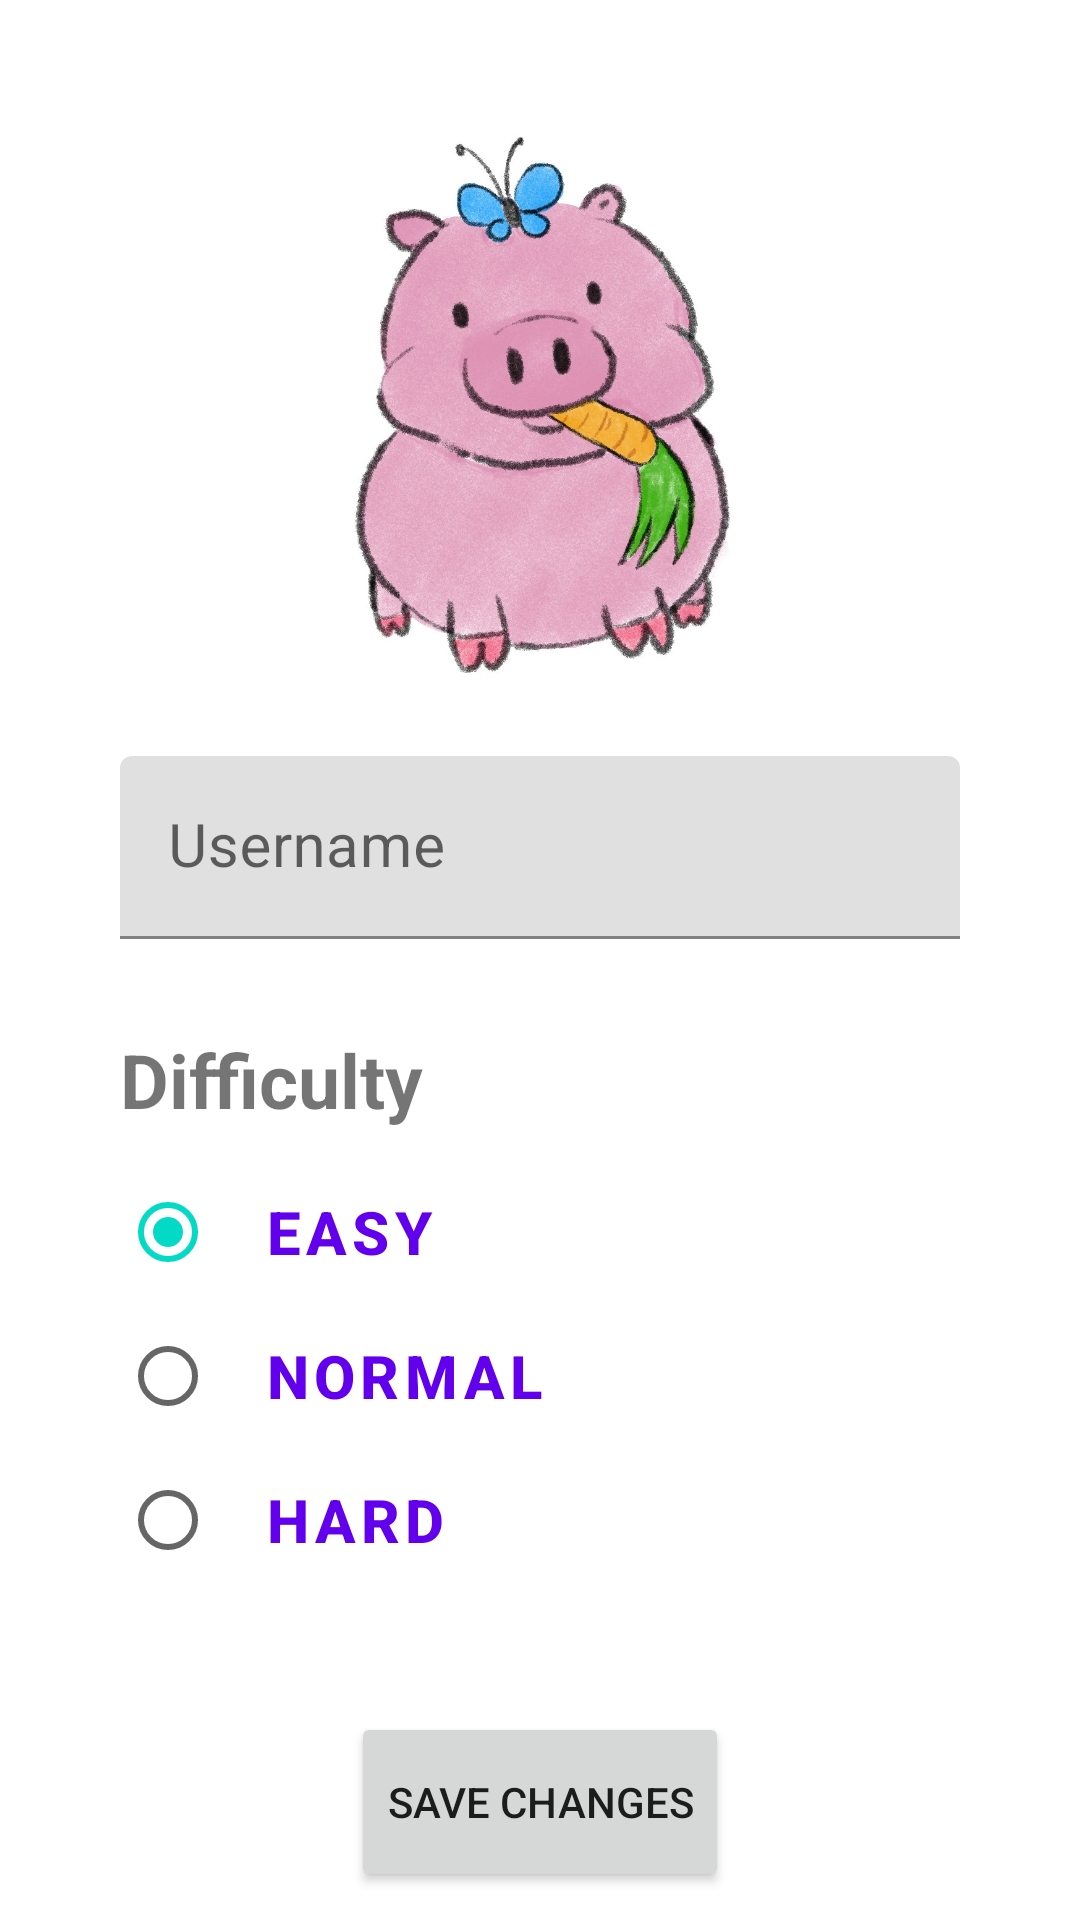

Reconstruct the res/layout file that produces this screen, plus the resources it refers to.
<!-- AndroidManifest.xml: application theme Theme.EducationGame -->
<!-- res/layout/fragment_settings.xml -->
<layout xmlns:android="http://schemas.android.com/apk/res/android"
    xmlns:app="http://schemas.android.com/apk/res-auto"
    xmlns:tools="http://schemas.android.com/tools">

    <data>
        <variable
            name="player"
            type="au.edu.jcu.cp3406.education_game.database.Player" />
    </data>

    <androidx.constraintlayout.widget.ConstraintLayout
        android:id="@+id/settingsConstraint"
        android:layout_width="match_parent"
        android:layout_height="match_parent"
        tools:context="au.edu.jcu.cp3406.education_game.SettingsFragment">

        <ImageView
            android:id="@+id/usernameIc"
            android:layout_width="wrap_content"
            android:layout_height="wrap_content"
            android:layout_margin="20dp"
            app:layout_constraintBottom_toBottomOf="@+id/usernameContainer"
            app:layout_constraintStart_toStartOf="parent"
            app:layout_constraintTop_toTopOf="@+id/usernameContainer"
            app:srcCompat="@drawable/person_ic"
            android:contentDescription="@string/username_icon" />


        <com.google.android.material.textfield.TextInputLayout
            android:id="@+id/usernameContainer"
            android:layout_width="280dp"
            android:layout_height="wrap_content"
            android:layout_marginTop="20dp"
            android:hint="@string/username"
            app:helperTextTextAppearance="@style/TextAppearance.MaterialComponents.Subtitle1"
            app:layout_constraintEnd_toEndOf="parent"
            app:layout_constraintStart_toEndOf="@id/usernameIc"
            app:layout_constraintStart_toStartOf="parent"
            app:layout_constraintTop_toBottomOf="@+id/settingsImage">

            <com.google.android.material.textfield.TextInputEditText
                android:id="@+id/usernameInput"
                android:layout_width="match_parent"
                android:layout_height="match_parent"
                android:maxLines="1"
                android:inputType="text"
                android:textSize="20sp">

            </com.google.android.material.textfield.TextInputEditText>
        </com.google.android.material.textfield.TextInputLayout>

        <ImageView
            android:id="@+id/difficultyIc"
            android:layout_width="wrap_content"
            android:layout_height="wrap_content"
            app:layout_constraintBottom_toBottomOf="@+id/difficultyTextView"
            app:layout_constraintEnd_toStartOf="@+id/difficultyTextView"
            app:layout_constraintStart_toStartOf="parent"
            app:layout_constraintTop_toTopOf="@+id/difficultyTextView"
            app:srcCompat="@drawable/difficulty_ic"
            android:contentDescription="@string/difficulty_icon" />

        <TextView
            android:id="@+id/difficultyTextView"
            android:layout_width="wrap_content"
            android:layout_height="wrap_content"
            android:layout_marginTop="30dp"
            android:text="@string/difficultyTextView"
            android:textSize="25sp"
            android:textStyle="bold"
            app:layout_constraintStart_toStartOf="@+id/usernameContainer"
            app:layout_constraintTop_toBottomOf="@+id/usernameContainer" />

        <RadioGroup
            android:id="@+id/difficultySelection"
            android:layout_width="wrap_content"
            android:layout_height="wrap_content"
            android:layout_marginTop="10dp"
            android:orientation="vertical"
            app:layout_constraintStart_toStartOf="@+id/difficultyTextView"
            app:layout_constraintTop_toBottomOf="@+id/difficultyTextView"
            app:singleSelection="true">

            <RadioButton
                android:id="@+id/easyMode"
                style="?attr/materialButtonOutlinedStyle"
                android:layout_width="wrap_content"
                android:layout_height="wrap_content"
                android:checked="true"
                android:text="@string/easy"
                android:textSize="20sp"
                android:textStyle="bold" />

            <RadioButton
                android:id="@+id/normalMode"
                style="?attr/materialButtonOutlinedStyle"
                android:layout_width="wrap_content"
                android:layout_height="wrap_content"
                android:text="@string/normal"
                android:textSize="20sp"
                android:textStyle="bold" />

            <RadioButton
                android:id="@+id/hardMode"
                style="?attr/materialButtonOutlinedStyle"
                android:layout_width="wrap_content"
                android:layout_height="wrap_content"
                android:text="@string/hard"
                android:textSize="20sp"
                android:textStyle="bold" />

        </RadioGroup>

        <ImageView
            android:id="@+id/settingsImage"
            android:layout_width="wrap_content"
            android:layout_height="192dp"
            android:layout_marginTop="40dp"
            app:layout_constraintEnd_toEndOf="parent"
            app:layout_constraintStart_toStartOf="parent"
            app:layout_constraintTop_toTopOf="parent"
            app:srcCompat="@drawable/pig"
            android:contentDescription="@string/settings_image" />

        <Button
            android:id="@+id/saveChanges"
            android:layout_width="wrap_content"
            android:layout_height="60dp"
            android:text="@string/save_changes"
            android:layout_marginTop="40dp"
            app:layout_constraintEnd_toEndOf="parent"
            app:layout_constraintStart_toStartOf="parent"
            app:layout_constraintTop_toBottomOf="@+id/difficultySelection" />

    </androidx.constraintlayout.widget.ConstraintLayout>
</layout>
<!-- resources referenced by this layout -->
<resources>
  <!-- drawable pig: jpg bitmap (drawable, 177458 bytes) -->
  <string name="difficultyTextView">Difficulty</string>
  <string name="difficulty_icon">Difficulty icon</string>
  <string name="easy">Easy</string>
  <string name="hard">Hard</string>
  <string name="normal">Normal</string>
  <string name="save_changes">Save changes</string>
  <string name="settings_image">Settings Image</string>
  <string name="username">Username</string>
  <string name="username_icon">Username Icon</string>
  <style name="Theme.EducationGame" parent="Theme.MaterialComponents.DayNight.DarkActionBar">
          
          <item name="colorPrimary">@color/purple_500</item>
          <item name="colorPrimaryVariant">@color/purple_700</item>
          <item name="colorOnPrimary">@color/white</item>
          
          <item name="colorSecondary">@color/teal_200</item>
          <item name="colorSecondaryVariant">@color/teal_700</item>
          <item name="colorOnSecondary">@color/black</item>
          
          <item name="android:statusBarColor">?attr/colorPrimaryVariant</item>
          
      </style>
  <color name="purple_500">#FF6200EE</color>
  <color name="purple_700">#FF3700B3</color>
  <color name="white">#FFFFFFFF</color>
  <color name="teal_200">#FF03DAC5</color>
  <color name="teal_700">#FF018786</color>
  <color name="black">#FF000000</color>
</resources>
